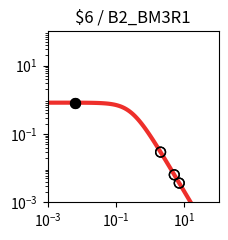

This figure's Python source: (Note: this script raises an exception after producing the figure.)
import matplotlib.pyplot as plt
import matplotlib.ticker as ticker
import numpy as np

fig, ax = plt.subplots(figsize=(2.5,2.5))

plt.xlim(1.000000e-03, 1.000000e+02)
plt.ylim(1.000000e-03, 1.000000e+02)

x = np.array([1.000000e-03,1.122018e-03,1.258925e-03,1.412538e-03,1.584893e-03,1.778279e-03,1.995262e-03,2.238721e-03,2.511886e-03,2.818383e-03,3.162278e-03,3.548134e-03,3.981072e-03,4.466836e-03,5.011872e-03,5.623413e-03,6.309573e-03,7.079458e-03,7.943282e-03,8.912509e-03,1.000000e-02,1.122018e-02,1.258925e-02,1.412538e-02,1.584893e-02,1.778279e-02,1.995262e-02,2.238721e-02,2.511886e-02,2.818383e-02,3.162278e-02,3.548134e-02,3.981072e-02,4.466836e-02,5.011872e-02,5.623413e-02,6.309573e-02,7.079458e-02,7.943282e-02,8.912509e-02,1.000000e-01,1.122018e-01,1.258925e-01,1.412538e-01,1.584893e-01,1.778279e-01,1.995262e-01,2.238721e-01,2.511886e-01,2.818383e-01,3.162278e-01,3.548134e-01,3.981072e-01,4.466836e-01,5.011872e-01,5.623413e-01,6.309573e-01,7.079458e-01,7.943282e-01,8.912509e-01,1.000000e+00,1.122018e+00,1.258925e+00,1.412538e+00,1.584893e+00,1.778279e+00,1.995262e+00,2.238721e+00,2.511886e+00,2.818383e+00,3.162278e+00,3.548134e+00,3.981072e+00,4.466836e+00,5.011872e+00,5.623413e+00,6.309573e+00,7.079458e+00,7.943282e+00,8.912509e+00,1.000000e+01,1.122018e+01,1.258925e+01,1.412538e+01,1.584893e+01,1.778279e+01,1.995262e+01,2.238721e+01,2.511886e+01,2.818383e+01,3.162278e+01,3.548134e+01,3.981072e+01,4.466836e+01,5.011872e+01,5.623413e+01,6.309573e+01,7.079458e+01,7.943282e+01,8.912509e+01,1.000000e+02,])
y = np.array([8.219400e-01,8.219271e-01,8.219115e-01,8.218926e-01,8.218696e-01,8.218416e-01,8.218078e-01,8.217666e-01,8.217167e-01,8.216560e-01,8.215824e-01,8.214931e-01,8.213846e-01,8.212530e-01,8.210933e-01,8.208994e-01,8.206642e-01,8.203787e-01,8.200325e-01,8.196125e-01,8.191032e-01,8.184856e-01,8.177371e-01,8.168303e-01,8.157319e-01,8.144024e-01,8.127941e-01,8.108499e-01,8.085021e-01,8.056697e-01,8.022576e-01,7.981536e-01,7.932271e-01,7.873270e-01,7.802807e-01,7.718935e-01,7.619500e-01,7.502167e-01,7.364483e-01,7.203966e-01,7.018247e-01,6.805248e-01,6.563407e-01,6.291939e-01,5.991091e-01,5.662382e-01,5.308754e-01,4.934599e-01,4.545641e-01,4.148627e-01,3.750891e-01,3.359820e-01,2.982313e-01,2.624319e-01,2.290505e-01,1.984097e-01,1.706879e-01,1.459329e-01,1.240842e-01,1.049986e-01,8.847644e-02,7.428478e-02,6.217651e-02,5.190485e-02,4.323354e-02,3.594326e-02,2.983521e-02,2.473248e-02,2.047991e-02,1.694300e-02,1.400624e-02,1.157120e-02,9.554497e-03,7.885857e-03,6.506302e-03,5.366496e-03,4.425283e-03,3.648409e-03,3.007416e-03,2.478699e-03,2.042701e-03,1.683237e-03,1.386922e-03,1.142697e-03,9.414293e-04,7.755779e-04,6.389218e-04,5.263289e-04,4.335671e-04,3.571467e-04,2.941914e-04,2.423301e-04,1.996089e-04,1.644177e-04,1.354297e-04,1.115518e-04,9.188336e-05,7.568249e-05,6.233794e-05,5.134620e-05,4.229247e-05,])
c = "#ee2f2b"

hi_x = np.array([6.400000e-03,6.400000e-03,])
hi_y = np.array([8.206318e-01,8.206318e-01,])
lo_x = np.array([2.010400e+00,2.010400e+00,5.058500e+00,5.058500e+00,7.062500e+00,7.062500e+00,])
lo_y = np.array([2.947119e-02,2.947119e-02,6.406352e-03,6.406352e-03,3.663116e-03,3.663116e-03,])

plt.loglog(x,y,lw=3,color=c)
plt.scatter(hi_x,hi_y,marker='o',s=50,color='black',zorder=10)
plt.scatter(lo_x,lo_y,marker='o',s=50,edgecolors='black',color='none',zorder=10)

plt.title("$6 / B2_BM3R1")

ax.xaxis.set_major_locator(ticker.LogLocator(numticks=3))
ax.yaxis.set_major_locator(ticker.LogLocator(numticks=3))

ax.set_aspect('equal')
plt.tight_layout()

plt.savefig("/content/output/0x9E/response_plot_$6_B2_BM3R1.png", bbox_inches='tight')
